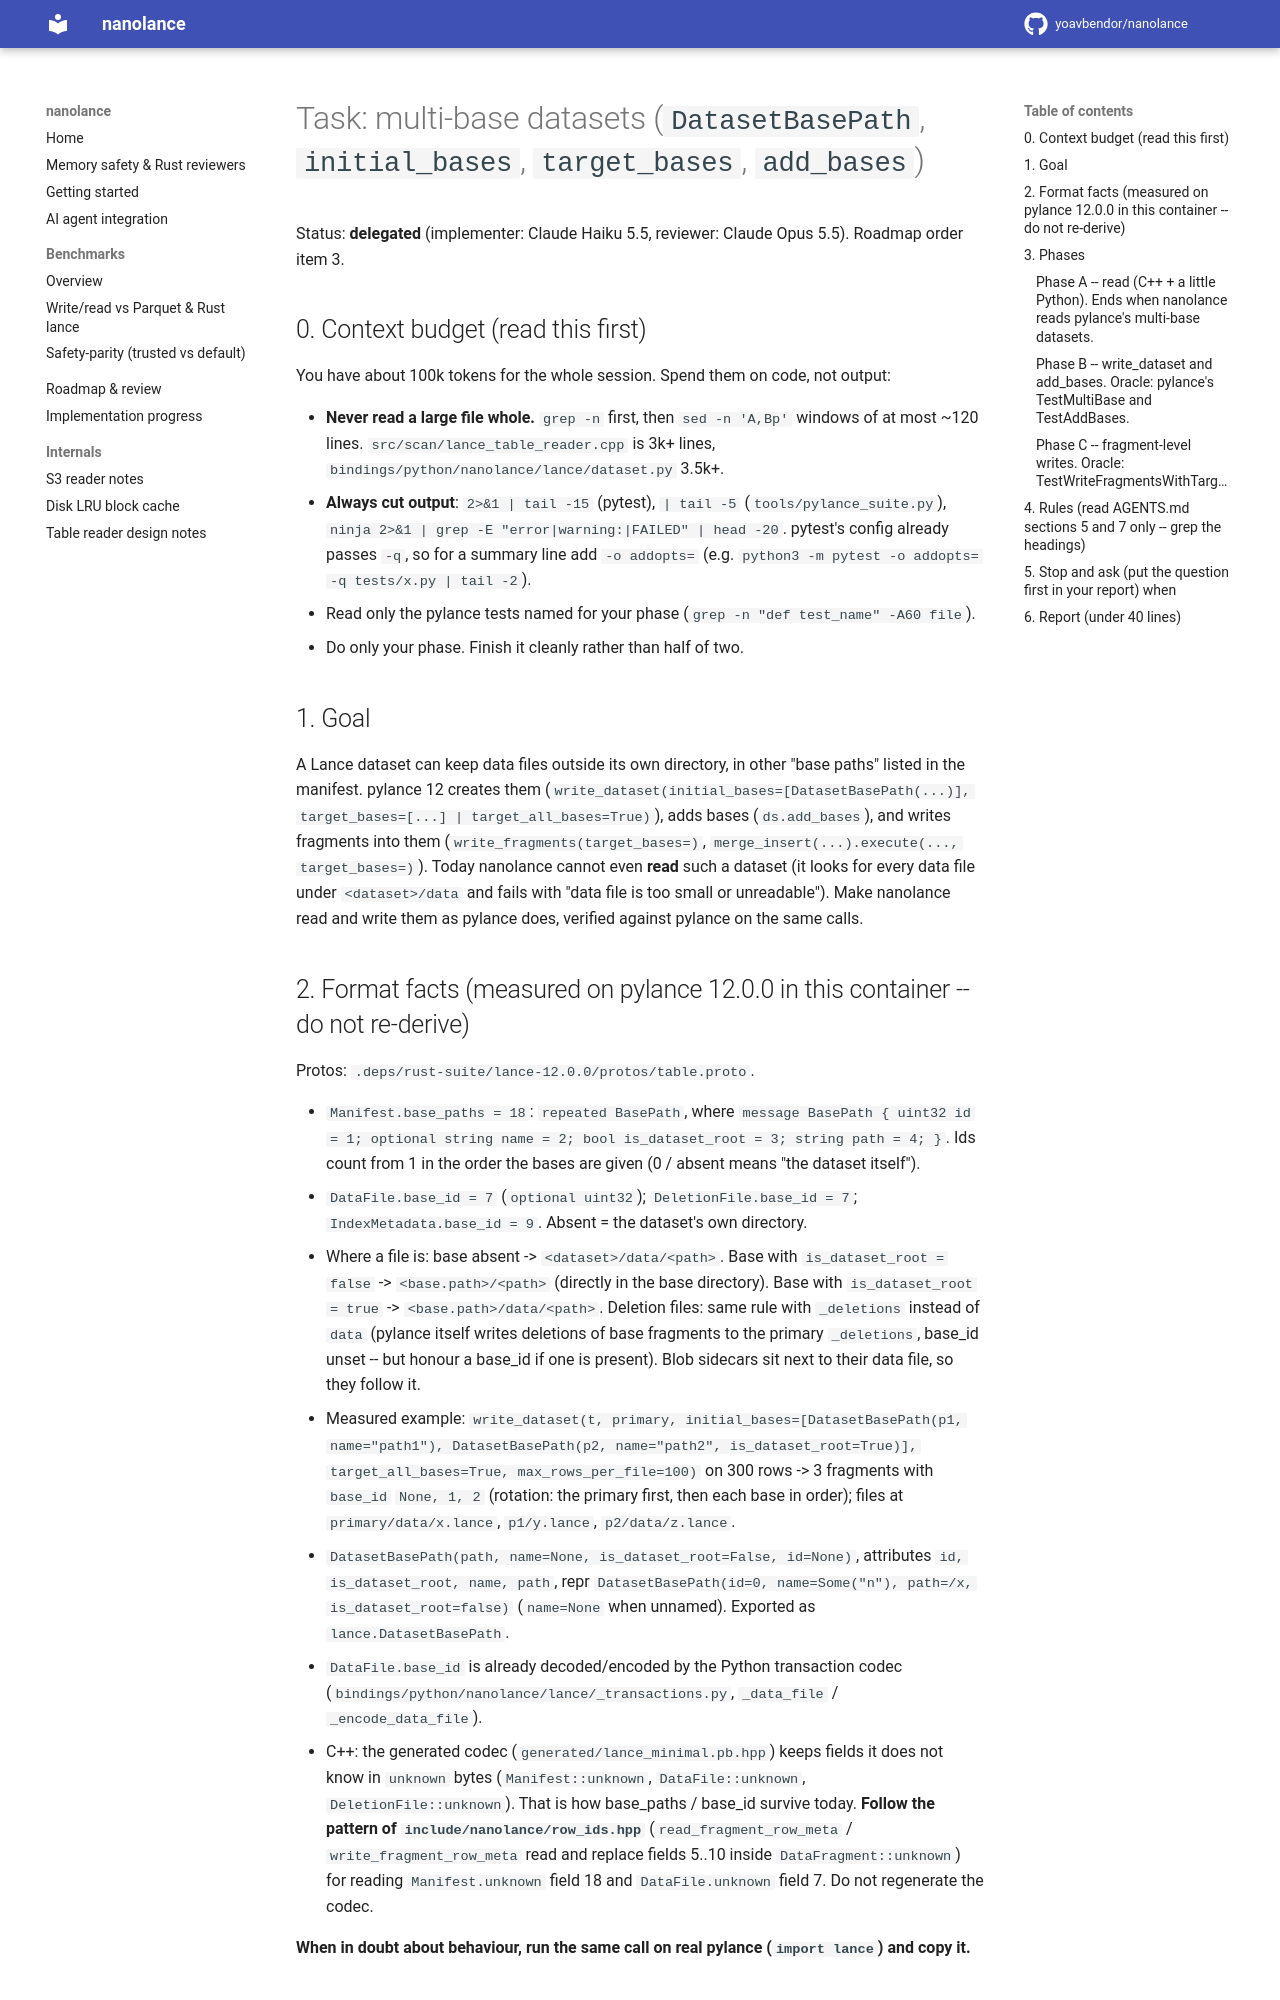

repository: yoavbendor/nanolance · page: tasks/MULTI_BASE/index.html · generator: mkdocs

# Task: multi-base datasets (`DatasetBasePath`, `initial_bases`, `target_bases`, `add_bases`)

Status: **delegated** (implementer: Claude Haiku 5.5, reviewer: Claude Opus 5.5). Roadmap order item 3.

## 0. Context budget (read this first)

You have about 100k tokens for the whole session. Spend them on code, not output:

- **Never read a large file whole.** `grep -n` first, then `sed -n 'A,Bp'` windows of at most ~120
  lines. `src/scan/lance_table_reader.cpp` is 3k+ lines, `bindings/python/nanolance/lance/dataset.py` 3.5k+.
- **Always cut output**: `2>&1 | tail -15` (pytest), `| tail -5` (`tools/pylance_suite.py`),
  `ninja 2>&1 | grep -E "error|warning:|FAILED" | head -20`. pytest's config already passes `-q`, so
  for a summary line add `-o addopts=` (e.g. `python3 -m pytest -o addopts= -q tests/x.py | tail -2`).
- Read only the pylance tests named for your phase (`grep -n "def test_name" -A60 file`).
- Do only your phase. Finish it cleanly rather than half of two.

## 1. Goal

A Lance dataset can keep data files outside its own directory, in other "base paths" listed in the
manifest. pylance 12 creates them (`write_dataset(initial_bases=[DatasetBasePath(...)],
target_bases=[...] | target_all_bases=True)`), adds bases (`ds.add_bases`), and writes fragments into
them (`write_fragments(target_bases=)`, `merge_insert(...).execute(..., target_bases=)`). Today
nanolance cannot even **read** such a dataset (it looks for every data file under `<dataset>/data`
and fails with "data file is too small or unreadable"). Make nanolance read and write them as pylance
does, verified against pylance on the same calls.

## 2. Format facts (measured on pylance 12.0.0 in this container -- do not re-derive)

Protos: `.deps/rust-suite/lance-12.0.0/protos/table.proto`.

- `Manifest.base_paths = 18`: `repeated BasePath`, where
  `message BasePath { uint32 id = 1; optional string name = 2; bool is_dataset_root = 3; string path = 4; }`.
  Ids count from 1 in the order the bases are given (0 / absent means "the dataset itself").
- `DataFile.base_id = 7` (`optional uint32`); `DeletionFile.base_id = 7`; `IndexMetadata.base_id = 9`.
  Absent = the dataset's own directory.
- Where a file is: base absent -> `<dataset>/data/<path>`. Base with `is_dataset_root = false` ->
  `<base.path>/<path>` (directly in the base directory). Base with `is_dataset_root = true` ->
  `<base.path>/data/<path>`. Deletion files: same rule with `_deletions` instead of `data`
  (pylance itself writes deletions of base fragments to the primary `_deletions`, base_id unset --
  but honour a base_id if one is present). Blob sidecars sit next to their data file, so they follow it.
- Measured example: `write_dataset(t, primary, initial_bases=[DatasetBasePath(p1, name="path1"),
  DatasetBasePath(p2, name="path2", is_dataset_root=True)], target_all_bases=True, max_rows_per_file=100)`
  on 300 rows -> 3 fragments with `base_id` `None, 1, 2` (rotation: the primary first, then each base
  in order); files at `primary/data/x.lance`, `p1/y.lance`, `p2/data/z.lance`.
- `DatasetBasePath(path, name=None, is_dataset_root=False, id=None)`, attributes `id, is_dataset_root,
  name, path`, repr `DatasetBasePath(id=0, name=Some("n"), path=/x, is_dataset_root=false)`
  (`name=None` when unnamed). Exported as `lance.DatasetBasePath`.
- `DataFile.base_id` is already decoded/encoded by the Python transaction codec
  (`bindings/python/nanolance/lance/_transactions.py`, `_data_file` / `_encode_data_file`).
- C++: the generated codec (`generated/lance_minimal.pb.hpp`) keeps fields it does not know in
  `unknown` bytes (`Manifest::unknown`, `DataFile::unknown`, `DeletionFile::unknown`). That is how
  base_paths / base_id survive today. **Follow the pattern of `include/nanolance/row_ids.hpp`**
  (`read_fragment_row_meta` / `write_fragment_row_meta` read and replace fields 5..10 inside
  `DataFragment::unknown`) for reading `Manifest.unknown` field 18 and `DataFile.unknown` field 7. Do
  not regenerate the codec.

**When in doubt about behaviour, run the same call on real pylance (`import lance`) and copy it.**

## 3. Phases
